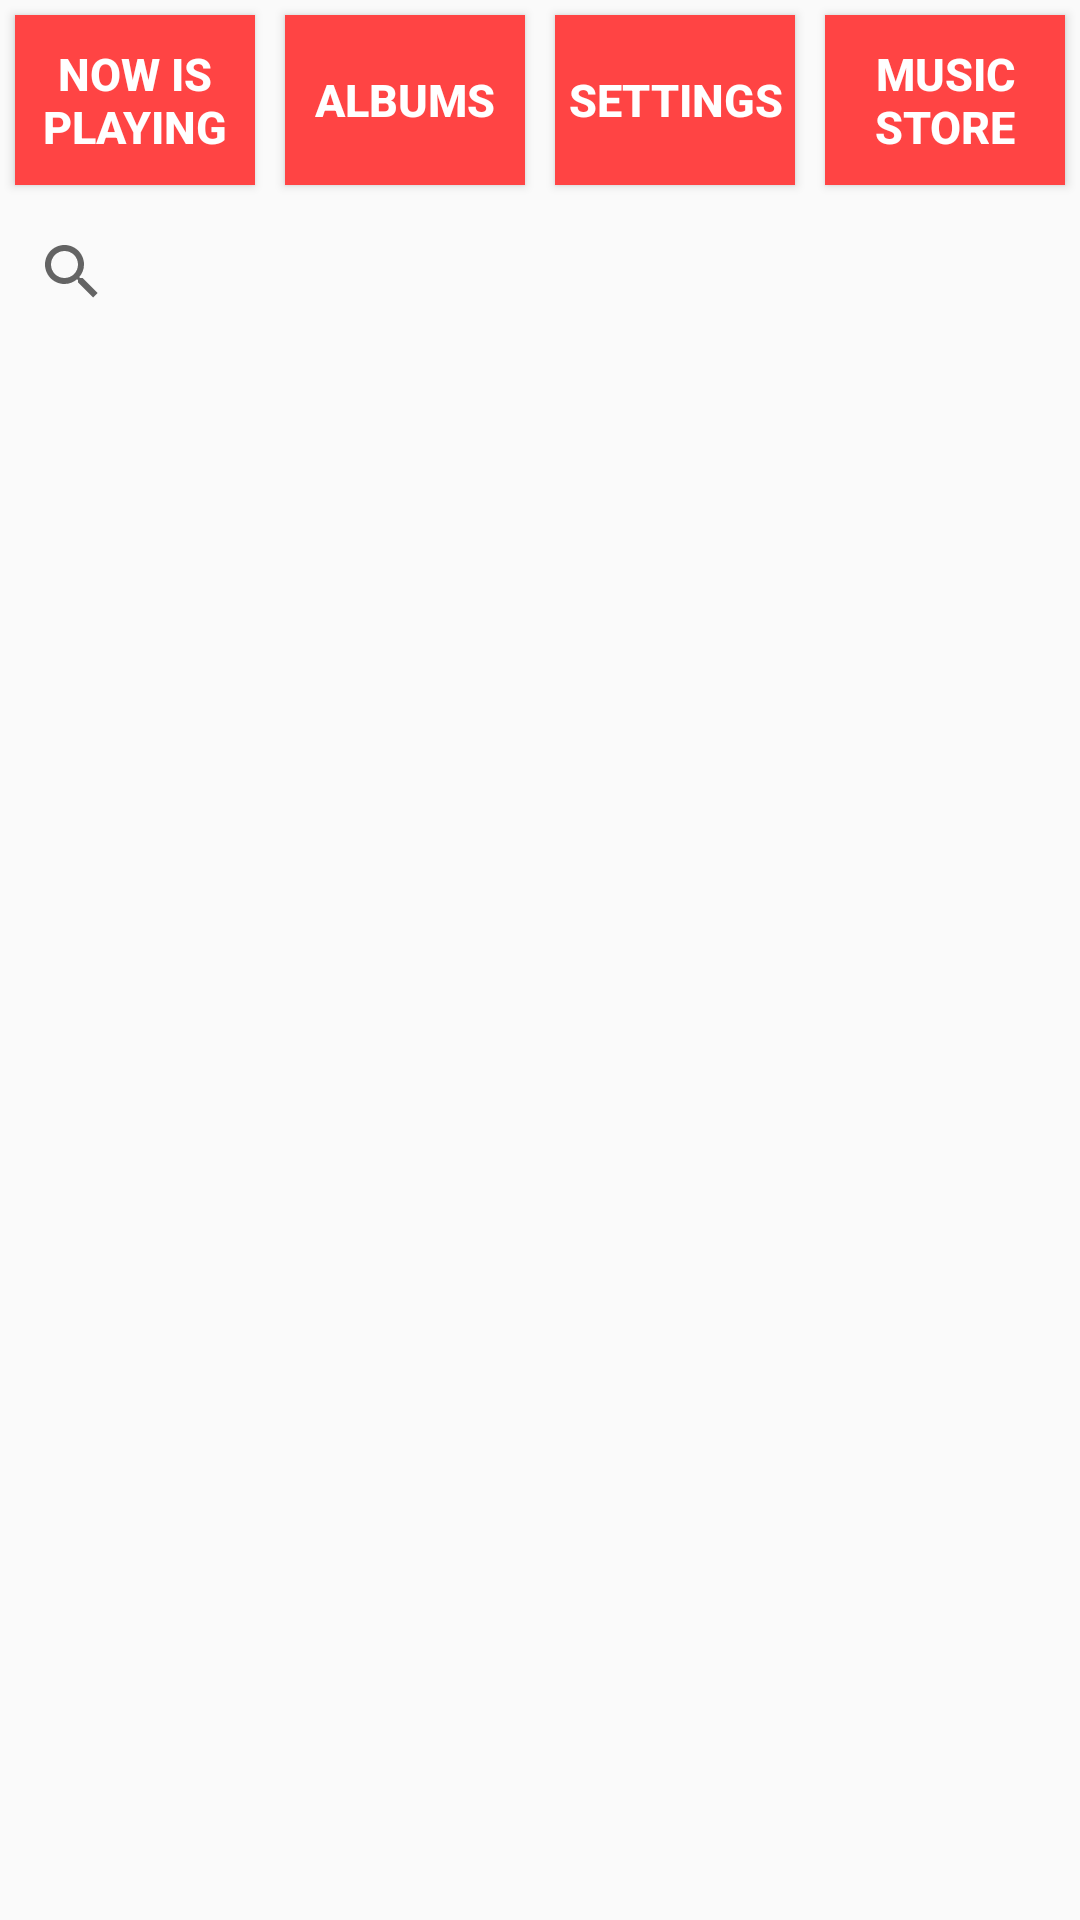

Produce the Android XML layout that renders to this screen, including the resource entries it uses.
<!-- AndroidManifest.xml: application theme AppTheme -->
<!-- res/layout/activity_artists.xml -->
<?xml version="1.0" encoding="utf-8"?>
<LinearLayout xmlns:android="http://schemas.android.com/apk/res/android"
    android:layout_width="match_parent"
    android:layout_height="match_parent"
    xmlns:tools="http://schemas.android.com/tools"
    android:orientation="vertical"
    tools:context=".ArtistsActivity">

    <LinearLayout
        android:id="@+id/artists_top_menu"
        android:layout_width="match_parent"
        android:layout_height="wrap_content"
        android:orientation="horizontal">
        <Button
            android:id="@+id/button_menu_now_is_playing"
            android:layout_width="0dp"
            android:layout_margin="5dp"
            android:layout_height="match_parent"
            android:layout_weight="1"
            android:background="@android:color/holo_red_light"
            android:text="now is playing"
            android:textSize="15sp"
            android:textColor="@android:color/background_light"
            android:textStyle="bold" />
        <Button
            android:id="@+id/button_albums_top_menu"
            android:layout_width="0dp"
            android:layout_height="match_parent"
            android:layout_margin="5dp"
            android:textSize="15sp"
            android:layout_weight="1"
            android:background="@android:color/holo_red_light"
            android:text="Albums"
            android:textColor="@android:color/background_light"
            android:textStyle="bold" />
        <Button
            android:id="@+id/button_settings_top_menu"
            android:layout_width="0dp"
            android:layout_height="match_parent"
            android:layout_margin="5dp"
            android:textSize="15sp"
            android:layout_weight="1"
            android:background="@android:color/holo_red_light"
            android:text="Settings"
            android:textColor="@android:color/background_light"
            android:textStyle="bold" />
        <Button
            android:id="@+id/button_musicStore_top_menu"
            android:layout_width="0dp"
            android:layout_height="match_parent"
            android:layout_margin="5dp"
            android:textSize="15sp"
            android:layout_weight="1"
            android:background="@android:color/holo_red_light"
            android:text="Music Store"
            android:textColor="@android:color/background_light"
            android:textStyle="bold" />

    </LinearLayout>
    <ScrollView
        android:layout_width="match_parent"
        android:layout_height="wrap_content"
        android:id="@+id/scrollViewOfArtists">

    <LinearLayout
        android:layout_width="match_parent"
        android:layout_height="wrap_content"
        android:orientation="vertical">

        <SearchView
            android:layout_width="match_parent"
            android:layout_height="wrap_content"
            android:iconifiedByDefault="true"
            android:queryHint="Search"/>

        <LinearLayout
            android:layout_width="match_parent"
            android:layout_height="wrap_content"
            android:orientation="vertical"
            android:layout_marginBottom="8dp"
            android:layout_marginLeft="8dp"
            android:layout_marginRight="8dp">


            <android.support.v7.widget.RecyclerView
                android:layout_width="match_parent"
                android:layout_height="400dp"
                android:id="@+id/listViewArtist">


            </android.support.v7.widget.RecyclerView>



        </LinearLayout>


    </LinearLayout>

    </ScrollView>

</LinearLayout>
<!-- resources referenced by this layout -->
<resources>
  <style name="AppTheme" parent="Theme.AppCompat.Light.DarkActionBar">
          
          <item name="colorPrimary">@color/colorPrimary</item>
          <item name="colorPrimaryDark">@color/colorPrimaryDark</item>
          <item name="colorAccent">@color/colorAccent</item>
      </style>
  <!-- not gathered from this repository: default colours our renderer supplied (Android Studio template values) -->
  <color name="colorPrimary">#FF6200EE</color>
  <color name="colorPrimaryDark">#FF3700B3</color>
  <color name="colorAccent">#FF03DAC5</color>
</resources>
